Run: headless pygame with SDL's dummy video driver; simulated clock (each Clock.tick advances the game by its frame time, no real sleeping); random seed 0; keys injected as events and as key.get_pressed() state; no mouse input.
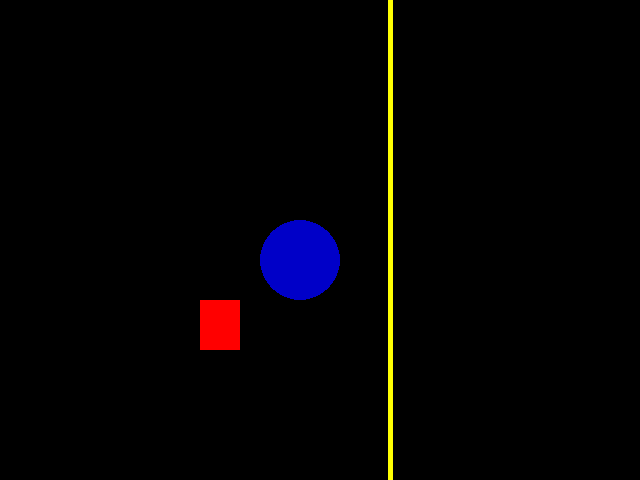
Frame 1 of 4 · flips 1–60 · no input
Frame 2 of 4 · flips 61–180 · tapped SPACE, RETURN · held RIGHT (→), D · screen unchanged from frame 1, image omitted
Frame 3 of 4 · flips 181–300 · held DOWN (↓), S · screen unchanged from frame 2, image omitted
Frame 4 of 4 · flips 301–420 · held LEFT (←), A, UP (↑), W · screen unchanged from frame 3, image omitted

The pygame program that drew these frames:

import pygame
from pygame.locals import *
from sys import exit #função fecha a janela

pygame.init()

#criar objeto que será a tela
largura = 640
altura = 480
tela = pygame.display.set_mode((largura,altura))

pygame.display.set_caption("Jogo teste") # muda o nome da janela

#criando loop infinito, todo jogo tem
while True:
    for event in pygame.event.get():#detectar se algum evento aconteceu
        if event.type == QUIT:
            pygame.quit()
            exit()

    pygame.draw.rect(tela,(255,0,0),(200,300,40,50)) # 1. tela → Surface onde o retângulo será desenhado (geralmente a tela principal do jogo).
    # 2. (255,0,0) → Cor do retângulo em RGB (neste caso, vermelho).
    # 3. (200,300,40,50) → Tupla que define o retângulo:
    #    - 200 → posição X (horizontal, distância da borda esquerda).
    #    - 300 → posição Y (vertical, distância do topo).
    #    - 40  → largura do retângulo.
    #    - 50  → altura do retângulo.

    pygame.draw.circle(tela, (0,0,200),(300,260), 40)

    pygame.draw.line(tela,(255,255,3), (390,0), (390,600), 5)


    pygame.display.update() #cada iteração do looping principal atualiza a tela do jogo

    
